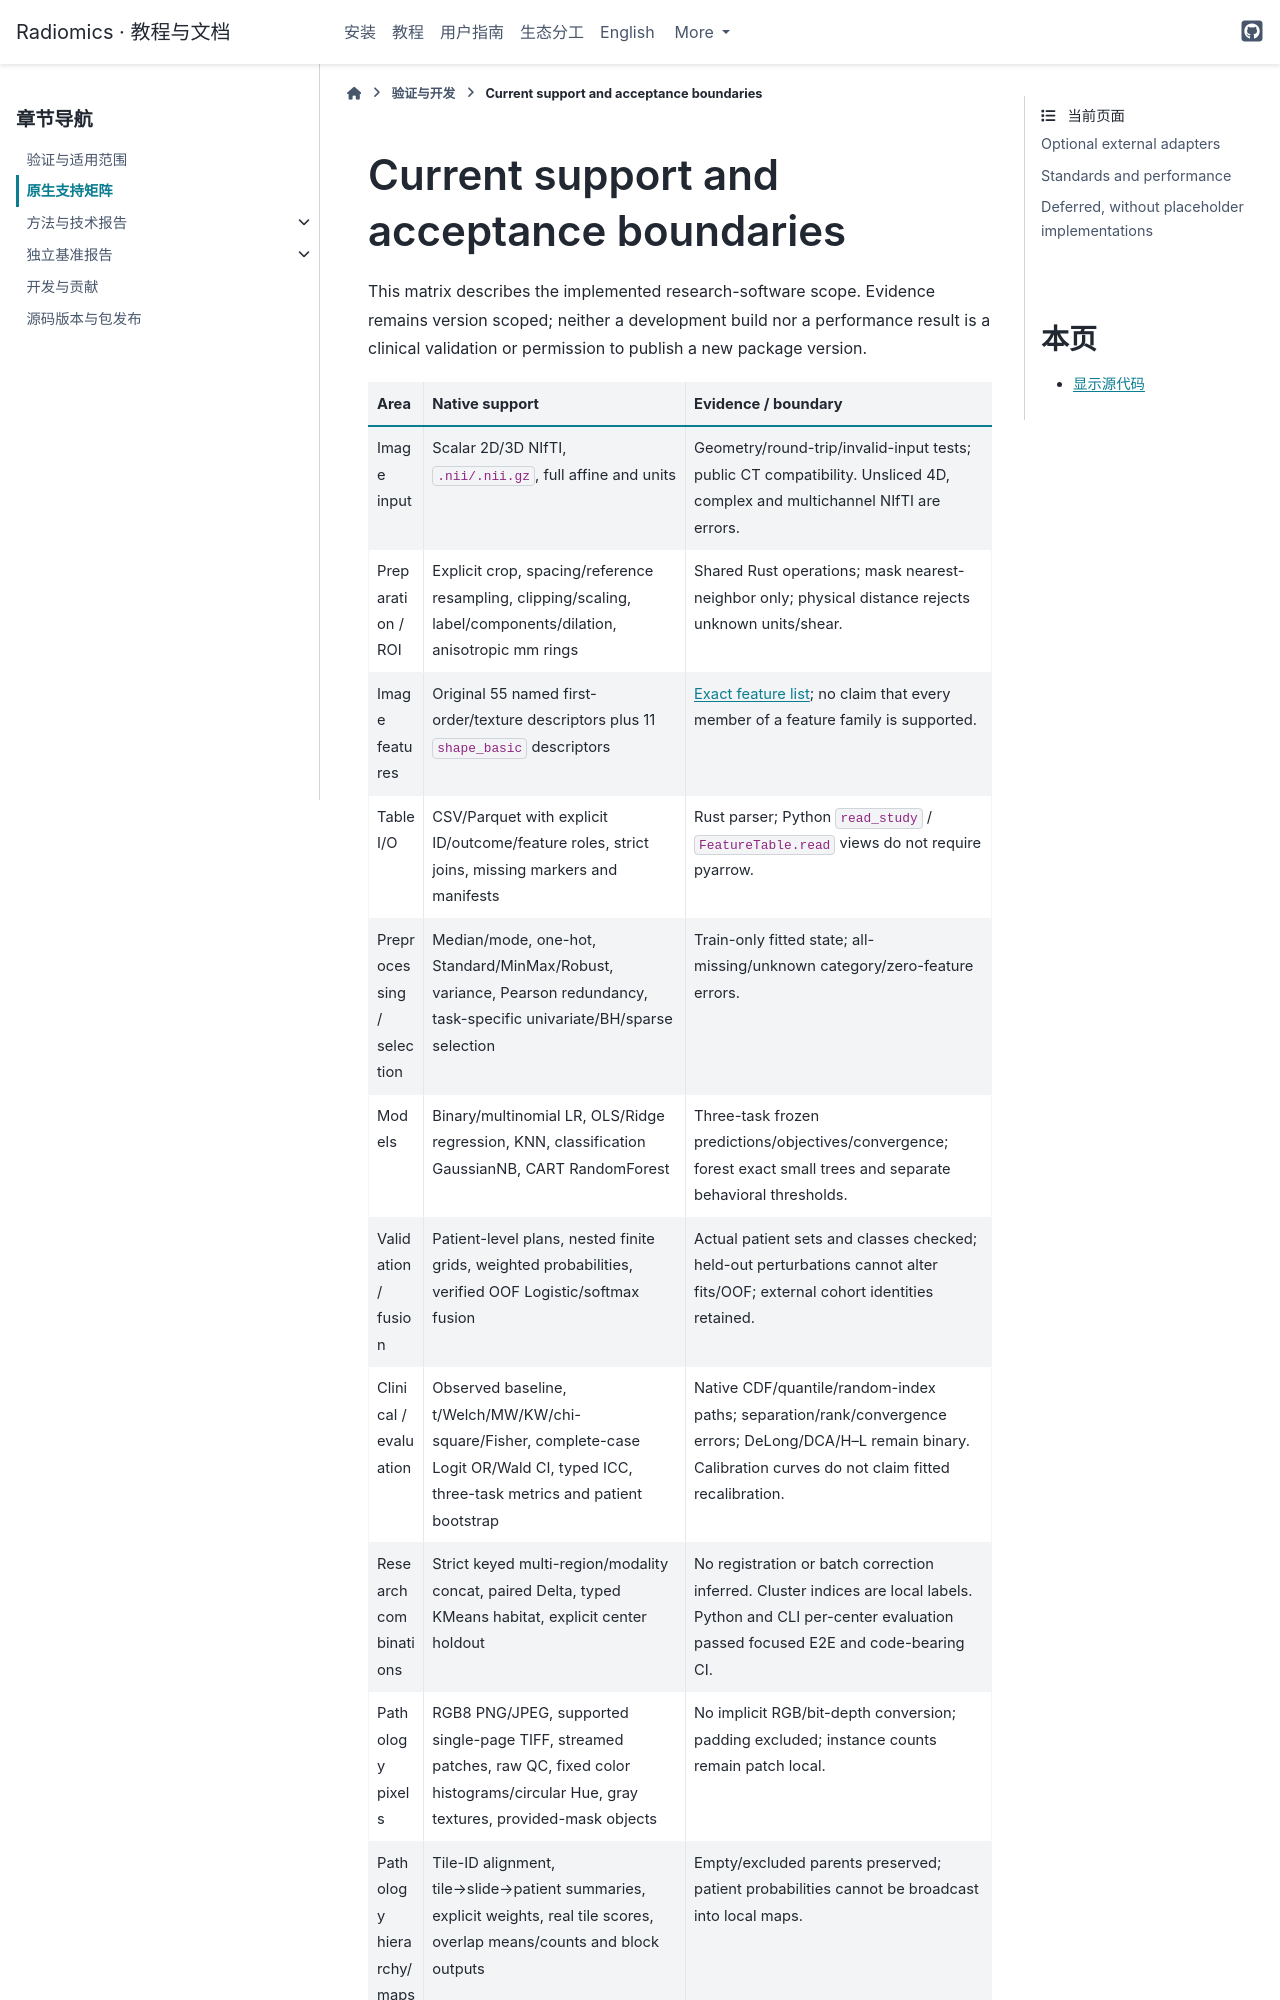

repository: hurry060215-tech/radiomics · page: reference/support-matrix.html · generator: sphinx

# Current support and acceptance boundaries

This matrix describes the implemented research-software scope. Evidence remains
version scoped; neither a development build nor a performance result is a
clinical validation or permission to publish a new package version.
